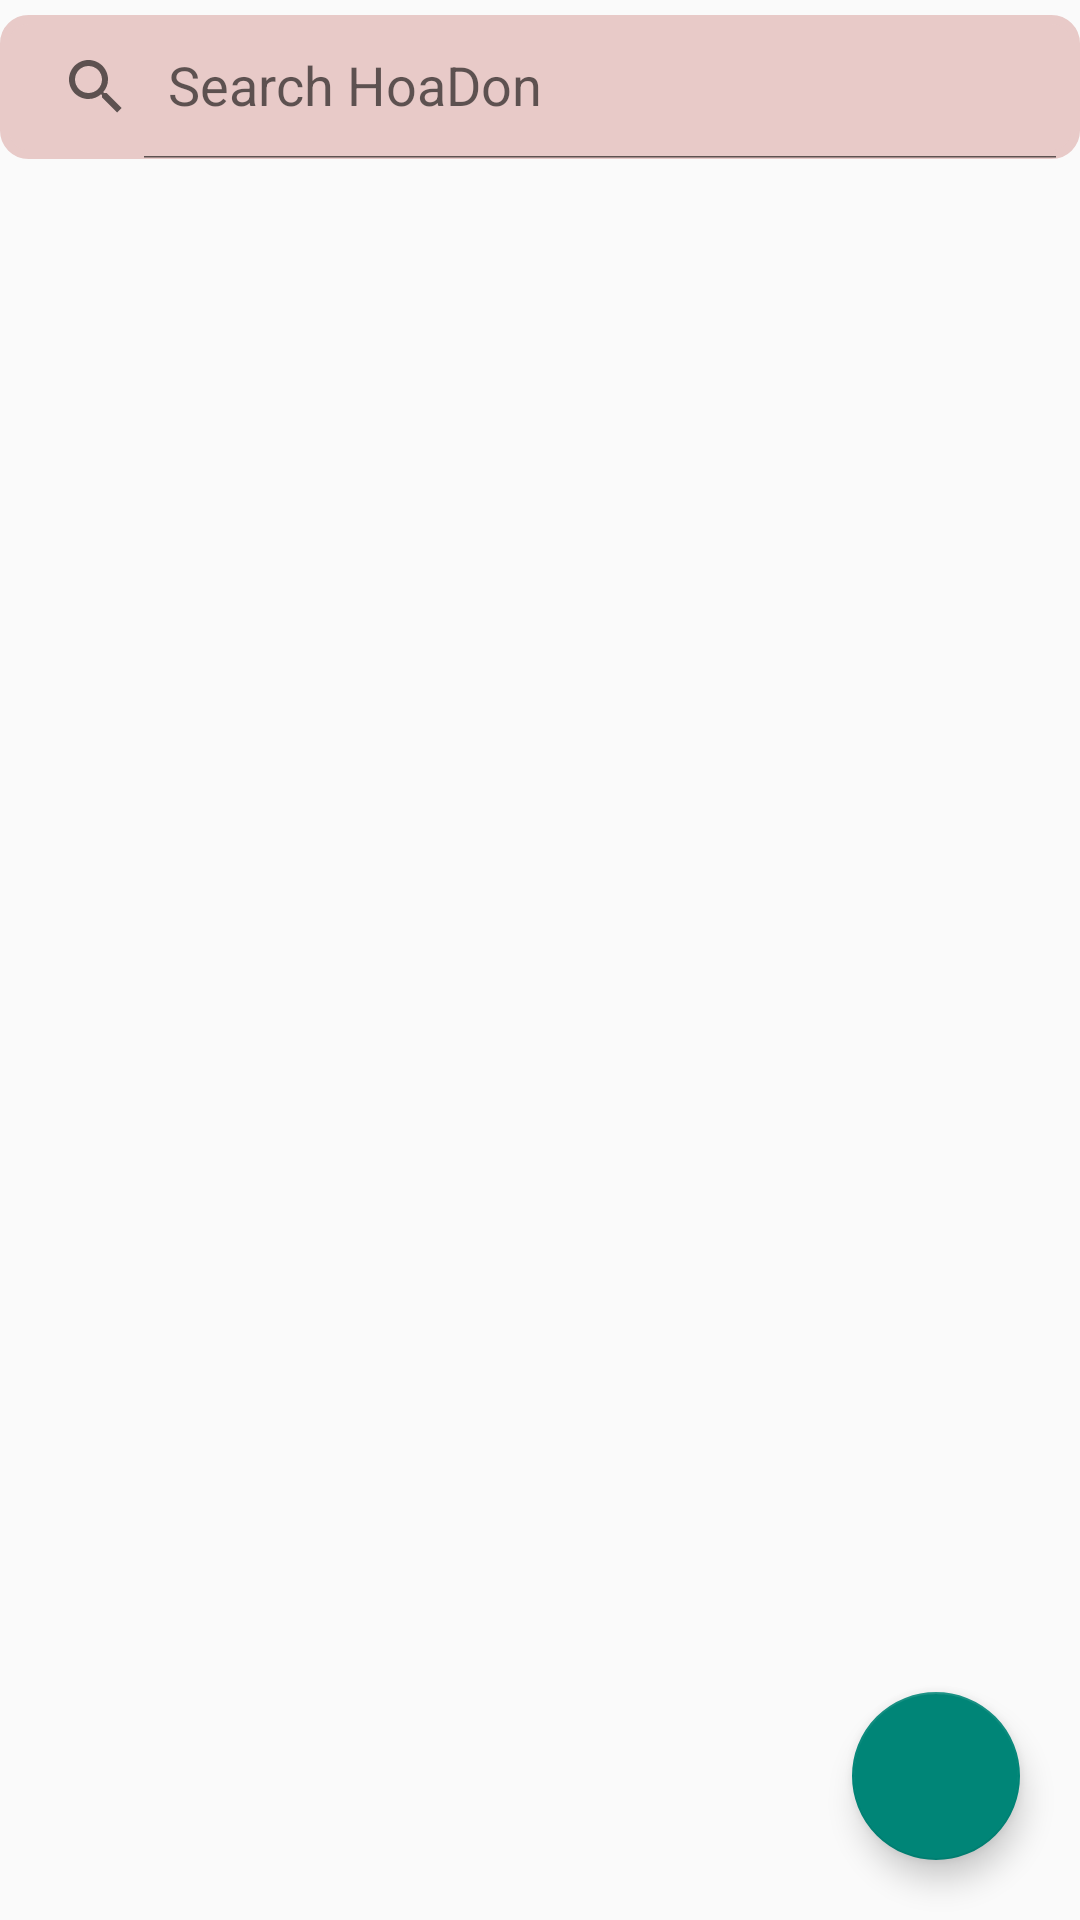

The Android layout XML behind this screen, and the referenced resources:
<!-- AndroidManifest.xml: application theme Theme.CourseManagerPrj -->
<!-- res/layout/fragment_phieu_muon.xml -->
<?xml version="1.0" encoding="utf-8"?>
<FrameLayout
    xmlns:android="http://schemas.android.com/apk/res/android"
    android:layout_width="match_parent"
    android:layout_height="match_parent"
    xmlns:app="http://schemas.android.com/apk/res-auto">

    <androidx.appcompat.widget.SearchView
        android:id="@+id/searchPM"
        app:queryHint="Search HoaDon"
        app:iconifiedByDefault="false"
        android:layout_marginTop="5dp"
        android:layout_marginBottom="5dp"
        android:background="@drawable/background_searchview"
        android:backgroundTint="#E8CAC8"
        android:layout_width="match_parent"
        android:layout_height="wrap_content"/>

    <ListView
        android:id="@+id/lvPhieuMuon"
        android:dividerHeight="10dp"
        android:layout_marginTop="55dp"
        android:layout_width="match_parent"
        android:layout_height="match_parent"/>

    <com.google.android.material.floatingactionbutton.FloatingActionButton
        android:id="@+id/fabPM"
        android:layout_width="wrap_content"
        android:layout_height="wrap_content"
        android:layout_gravity="bottom|end"
        android:layout_margin="20dp"
        android:src="@drawable/ic_add"
        app:layout_anchorGravity="bottom|right|end"/>

</FrameLayout>
<!-- resources referenced by this layout -->
<resources>
  <!-- drawable background_searchview (drawable) -->
  <?xml version="1.0" encoding="utf-8"?>
  <shape xmlns:android="http://schemas.android.com/apk/res/android">
      <corners android:radius="8dp"/>
      <stroke android:color="#81BBEA"
          android:width="3dp"/>
  </shape>
  <style name="Theme.CourseManagerPrj" parent="Theme.AppCompat.DayNight.NoActionBar">
          
          <item name="colorPrimary">@color/purple_500</item>
          <item name="colorPrimaryVariant">@color/purple_700</item>
          <item name="colorOnPrimary">@color/white</item>
          
          <item name="colorSecondary">@color/teal_200</item>
          <item name="colorSecondaryVariant">@color/teal_700</item>
          <item name="colorOnSecondary">@color/black</item>
          
          <item name="android:statusBarColor">?attr/colorPrimaryVariant</item>
          
      </style>
  <color name="purple_500">#FF6200EE</color>
  <color name="purple_700">#FF3700B3</color>
  <color name="white">#FFFFFFFF</color>
  <color name="teal_200">#FF03DAC5</color>
  <color name="teal_700">#FF018786</color>
  <color name="black">#FF000000</color>
</resources>
